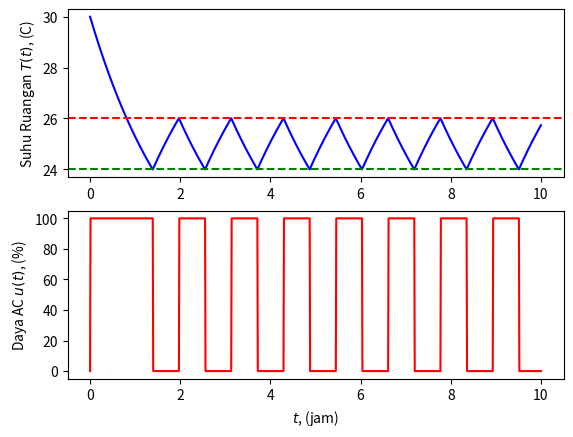

Python code for this plot:
import numpy as np
import matplotlib.pyplot as plt
from scipy.integrate import odeint

# model suhu ruangan dengan AC
def ruangan(T, t, u):
    T_out = 32.0
    tau = 2.0
    k = 0.07
    return (T_out - T) / tau - k * u

# batas termostat
T_on = 26.0       # AC menyala jika T > 26 C
T_off = 24.0      # AC mati jika T < 24 C

# waktu simulasi 10 jam, setiap 0.01 jam
dt = 0.01
ts = np.arange(0, 10 + dt, dt)

# penyimpan hasil
T = np.zeros(len(ts))
u = np.zeros(len(ts))
T[0] = 30.0                 # suhu awal
status = 0.0                # 0 = AC mati, 100 = AC menyala

# simulasi dengan ODEINT
for i in range(1, len(ts)):
    if T[i - 1] > T_on:
        status = 100.0
    elif T[i - 1] < T_off:
        status = 0.0
    u[i] = status
    y = odeint(ruangan, T[i - 1], [0, dt], args=(status,))
    T[i] = y[-1][0]

# plot hasil
plt.figure()
plt.subplot(2, 1, 1)
plt.plot(ts, T, 'b-')
plt.axhline(T_on, color='r', linestyle='--')
plt.axhline(T_off, color='g', linestyle='--')
plt.ylabel('Suhu Ruangan $T(t)$, (C)')
plt.subplot(2, 1, 2)
plt.plot(ts, u, 'r-')
plt.ylabel('Daya AC $u(t)$, (%)')
plt.xlabel('$t$, (jam)')
plt.show()

print('AC menyala total = %.2f jam' % (u.sum() * dt / 100))
